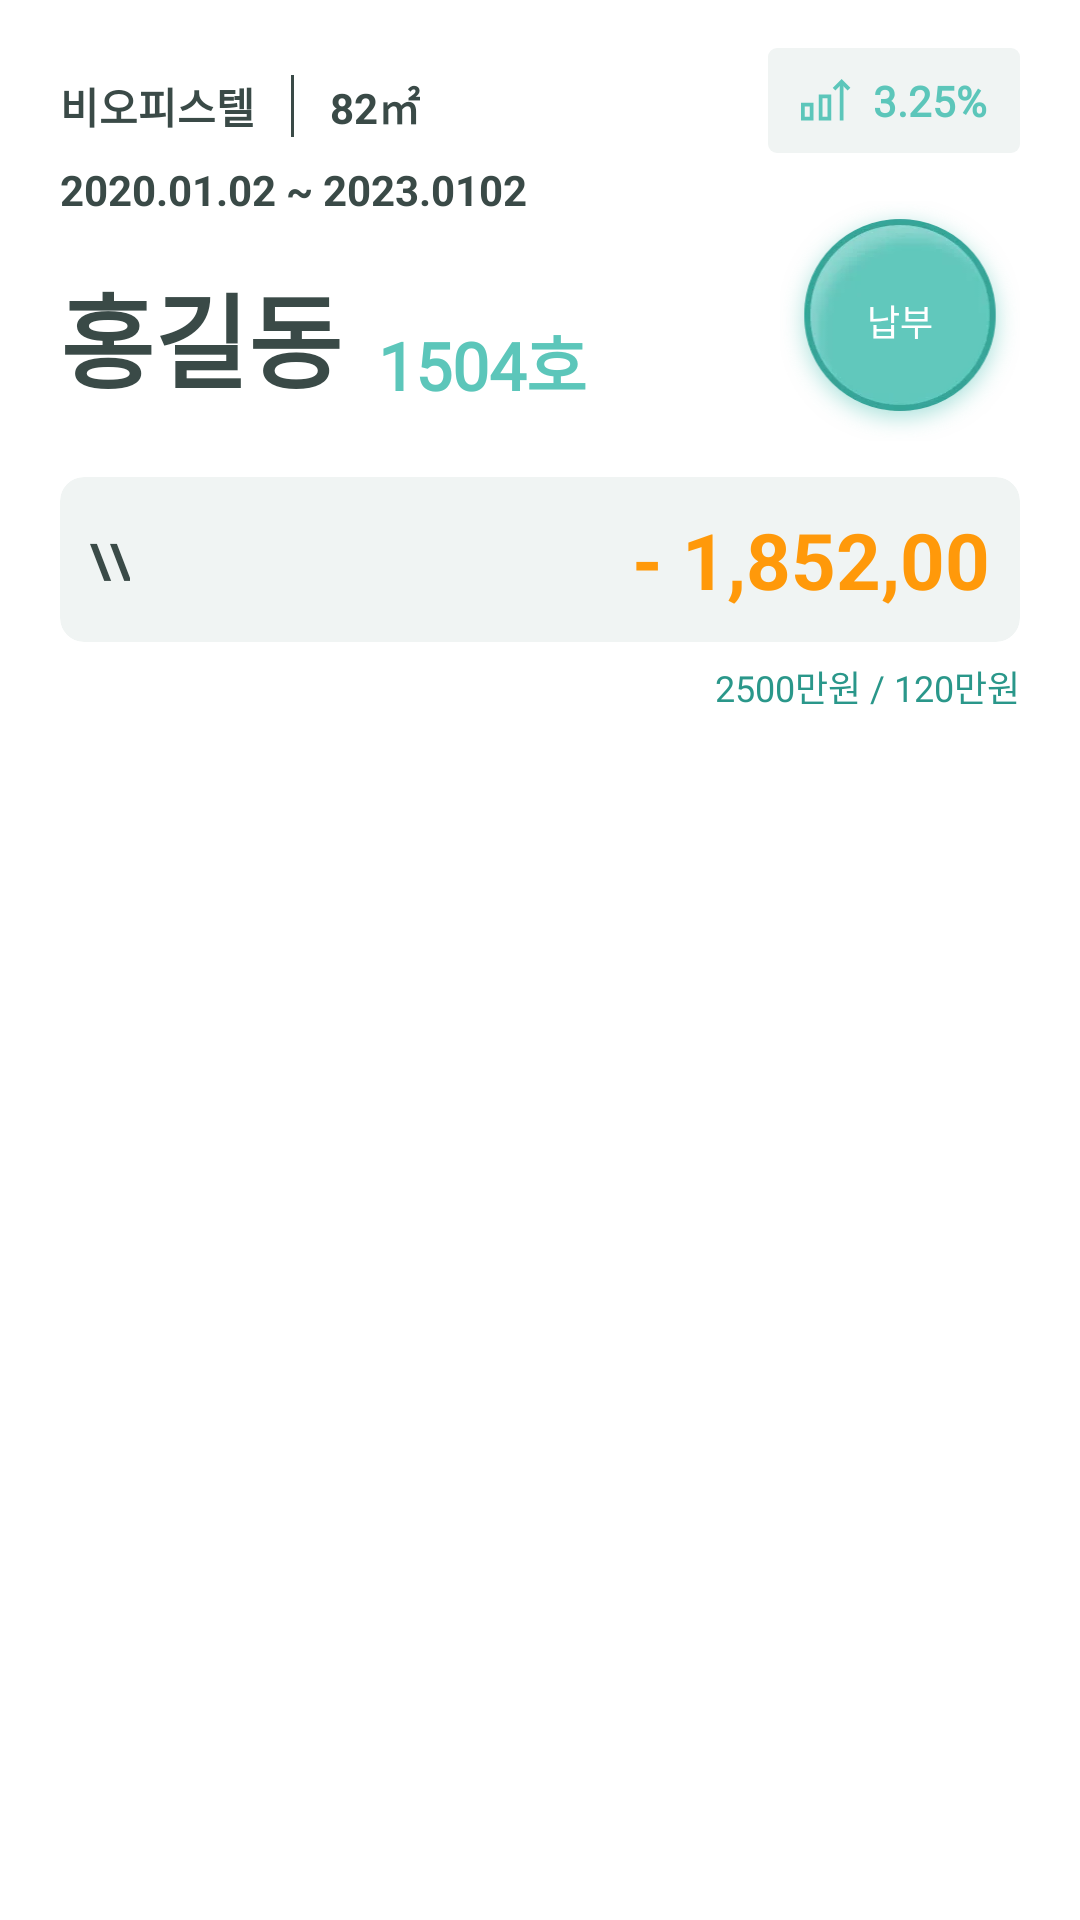

This screen was rendered from an Android layout file. Write that file and the resources it references.
<!-- AndroidManifest.xml: application theme Theme.EtcStudy -->
<!-- res/layout/cell_draft_item.xml -->
<?xml version="1.0" encoding="utf-8"?>
<androidx.cardview.widget.CardView
    xmlns:android="http://schemas.android.com/apk/res/android"
    xmlns:app="http://schemas.android.com/apk/res-auto"
    xmlns:tools="http://schemas.android.com/tools"
    android:id="@+id/cardView"
    android:layout_width="match_parent"
    android:layout_height="match_parent"
    android:layout_marginHorizontal="20dp"
    app:cardBackgroundColor="@color/white"
    app:cardCornerRadius="16dp"
    app:cardElevation="0dp"
    tools:layout_height="234dp"
    tools:layout_marginHorizontal="20dp"
    tools:layout_gravity="center">

    <androidx.constraintlayout.widget.ConstraintLayout
        android:layout_width="match_parent"
        android:layout_height="wrap_content">

        <TextView
            android:id="@+id/txtBuildingName"
            android:layout_width="wrap_content"
            android:layout_height="wrap_content"
            android:layout_marginStart="20dp"
            android:layout_marginTop="25dp"
            android:fontFamily="@font/nanum_square_b"
            android:text="비오피스텔"
            android:textColor="@color/charcoal_grey"
            android:textSize="14sp"
            android:textStyle="bold"
            app:layout_constraintStart_toStartOf="parent"
            app:layout_constraintTop_toTopOf="parent" />

        <View
            android:id="@+id/viewLine"
            android:layout_width="1dp"
            android:layout_height="0dp"
            android:layout_marginStart="12dp"
            android:background="@color/charcoal_grey"
            app:layout_constraintBottom_toBottomOf="@id/txtBuildingName"
            app:layout_constraintStart_toEndOf="@id/txtBuildingName"
            app:layout_constraintTop_toTopOf="@id/txtBuildingName" />

        <TextView
            android:id="@+id/txtArea"
            android:layout_width="wrap_content"
            android:layout_height="wrap_content"
            android:layout_marginStart="12dp"
            android:text="82㎡"
            android:textColor="@color/charcoal_grey"
            android:textSize="14sp"
            android:textStyle="bold"
            app:layout_constraintBottom_toBottomOf="@id/txtBuildingName"
            app:layout_constraintStart_toEndOf="@id/viewLine"
            app:layout_constraintTop_toTopOf="@id/txtBuildingName" />

        <TextView
            android:id="@+id/txtContractPeriod"
            android:layout_width="wrap_content"
            android:layout_height="wrap_content"
            android:layout_marginTop="8dp"
            android:text="2020.01.02 ~ 2023.0102"
            android:textColor="@color/charcoal_grey"
            android:textSize="14sp"
            android:textStyle="bold"
            app:layout_constraintStart_toStartOf="@id/txtBuildingName"
            app:layout_constraintTop_toBottomOf="@id/txtBuildingName" />

        <LinearLayout
            android:id="@+id/layoutYield"
            android:layout_width="wrap_content"
            android:layout_height="wrap_content"
            android:layout_marginTop="16dp"
            android:layout_marginEnd="20dp"
            android:background="@drawable/bg_light_mint_round_3"
            android:orientation="horizontal"
            android:paddingHorizontal="11dp"
            android:paddingVertical="8dp"
            app:layout_constraintEnd_toEndOf="parent"
            app:layout_constraintTop_toTopOf="parent">

            <View
                android:layout_width="17dp"
                android:layout_height="14dp"
                android:layout_gravity="center_vertical"
                android:background="@drawable/ic_chart2"
                android:backgroundTint="@color/mint" />

            <TextView
                android:id="@+id/txtYield"
                android:layout_width="wrap_content"
                android:layout_height="wrap_content"
                android:layout_marginStart="7dp"
                android:fontFamily="@font/nanum_square_b"
                android:text="3.25%"
                android:textColor="@color/mint"
                android:textSize="14sp"
                android:textStyle="bold" />

        </LinearLayout>

        <TextView
            android:id="@+id/txtTenantName"
            android:layout_width="wrap_content"
            android:layout_height="wrap_content"
            android:layout_marginBottom="10dp"
            android:fontFamily="@font/nanum_square_b"
            android:text="홍길동"
            android:textColor="@color/charcoal_grey"
            android:textSize="34sp"
            android:textStyle="bold"
            app:layout_constraintBottom_toBottomOf="@id/btnPayment"
            app:layout_constraintStart_toStartOf="@id/txtBuildingName" />

        <TextView
            android:id="@+id/txtHo"
            android:layout_width="wrap_content"
            android:layout_height="wrap_content"
            android:layout_marginStart="12dp"
            android:fontFamily="@font/nanum_square_b"
            android:text="1504호"
            android:textColor="@color/mint"
            android:textSize="22sp"
            android:textStyle="bold"
            app:layout_constraintBottom_toBottomOf="@id/txtTenantName"
            app:layout_constraintStart_toEndOf="@id/txtTenantName" />

        <androidx.appcompat.widget.AppCompatButton
            android:id="@+id/btnPayment"
            android:layout_width="80dp"
            android:layout_height="80dp"
            android:layout_marginTop="16dp"
            android:background="@drawable/bg_payment_btn"
            android:text="납부"
            android:textColor="@color/white"
            android:textSize="12sp"
            app:layout_constraintEnd_toEndOf="@id/layoutYield"
            app:layout_constraintTop_toBottomOf="@id/layoutYield" />

        <androidx.cardview.widget.CardView
            android:id="@+id/cardPayment"
            android:layout_width="0dp"
            android:layout_height="wrap_content"
            android:layout_marginHorizontal="20dp"
            android:layout_marginTop="22dp"
            app:cardBackgroundColor="#f0f4f3"
            app:cardCornerRadius="8dp"
            app:cardElevation="0dp"
            app:layout_constraintEnd_toEndOf="parent"
            app:layout_constraintStart_toStartOf="parent"
            app:layout_constraintTop_toBottomOf="@id/txtTenantName">

            <androidx.constraintlayout.widget.ConstraintLayout
                android:layout_width="match_parent"
                android:layout_height="wrap_content">

                <TextView
                    android:id="@+id/txtWon"
                    android:layout_width="wrap_content"
                    android:layout_height="wrap_content"
                    android:layout_gravity="start|center_vertical"
                    android:layout_margin="10dp"
                    android:text="\\"
                    android:textColor="@color/charcoal_grey"
                    android:textSize="16sp"
                    android:textStyle="bold"
                    app:layout_constraintTop_toTopOf="parent"
                    app:layout_constraintBottom_toBottomOf="parent"
                    app:layout_constraintStart_toStartOf="parent"/>

                <EditText
                    android:id="@+id/editMonthlyAmount"
                    android:layout_width="0dp"
                    android:layout_height="wrap_content"
                    android:layout_gravity="end|center_vertical"
                    android:layout_margin="10dp"
                    android:paddingTop="0dp"
                    android:paddingBottom="0dp"
                    android:background="@android:color/transparent"
                    android:text="- 1,852,000"
                    android:textColor="@color/orange"
                    android:textSize="26sp"
                    android:textStyle="bold"
                    android:gravity="end"
                    android:maxLength="10"
                    android:inputType="number"
                    app:layout_constraintTop_toTopOf="parent"
                    app:layout_constraintBottom_toBottomOf="parent"
                    app:layout_constraintStart_toEndOf="@id/txtWon"
                    app:layout_constraintEnd_toEndOf="parent"/>

            </androidx.constraintlayout.widget.ConstraintLayout>

        </androidx.cardview.widget.CardView>

        <TextView
            android:id="@+id/txtDepositMonthly"
            android:layout_width="wrap_content"
            android:layout_height="wrap_content"
            android:layout_marginTop="6dp"
            android:layout_marginBottom="10dp"
            android:text="2500만원 / 120만원"
            android:textColor="@color/dark_mint"
            android:textSize="12sp"
            app:layout_constraintBottom_toBottomOf="parent"
            app:layout_constraintEnd_toEndOf="@id/cardPayment"
            app:layout_constraintTop_toBottomOf="@id/cardPayment" />

    </androidx.constraintlayout.widget.ConstraintLayout>

</androidx.cardview.widget.CardView>
<!-- resources referenced by this layout -->
<resources>
  <color name="charcoal_grey">#3a4a47</color>
  <color name="dark_mint">#2a978a</color>
  <color name="mint">#5cc6ba</color>
  <color name="orange">#ff990a</color>
  <color name="white">#FFFFFFFF</color>
  <!-- drawable bg_light_mint_round_3 (drawable) -->
  <?xml version="1.0" encoding="utf-8"?>
  <shape xmlns:android="http://schemas.android.com/apk/res/android"
      android:shape="rectangle">
  
      <corners
          android:radius="3dp"/>
  
      <solid
          android:color="#f0f4f3"/>
  
  </shape>
  <!-- drawable bg_payment_btn: webp bitmap (drawable-hdpi, 5152 bytes) -->
  <!-- drawable ic_chart2 (drawable) -->
  <vector xmlns:android="http://schemas.android.com/apk/res/android"
      android:width="17dp"
      android:height="14dp"
      android:viewportWidth="17"
      android:viewportHeight="14">
    <path
        android:pathData="M0,13.826h4.17L4.17,7.918L0,7.918v5.908zM1.26,12.566h1.65L2.91,9.178L1.26,9.178v3.388zM5.932,13.826h4.17L10.102,5.195h-4.17v8.631zM7.192,12.566h1.65L8.842,6.455h-1.65v6.111zM12.894,13.845h1.26L14.154,0.891h-1.26z"
        android:fillColor="#000"
        android:fillType="evenOdd"/>
    <path
        android:pathData="M13.524,0 L10.59,2.934l0.89,0.89 2.044,-2.042 2.043,2.043 0.891,-0.89z"
        android:fillColor="#000"
        android:fillType="evenOdd"/>
  </vector>
  <style name="Theme.EtcStudy" parent="Theme.MaterialComponents.Light.NoActionBar">
          
          <item name="colorPrimary">@color/main_mint</item>
          <item name="colorPrimaryVariant">@color/main_mint_2</item>
          <item name="colorOnPrimary">@color/white</item>
          
          <item name="colorSecondary">@color/main_orange</item>
          <item name="colorSecondaryVariant">@color/main_orange_2</item>
          <item name="colorOnSecondary">@color/black</item>
          
          <item name="android:statusBarColor" tools:targetApi="l">@color/white</item>
          <item name="android:windowLightStatusBar">true</item>
          
      </style>
  <color name="main_mint">#40ceb3</color>
  <color name="main_mint_2">#e6f3f1</color>
  <color name="main_orange">#ff911a</color>
  <color name="main_orange_2">#fff0e2</color>
  <color name="black">#222222</color>
</resources>
